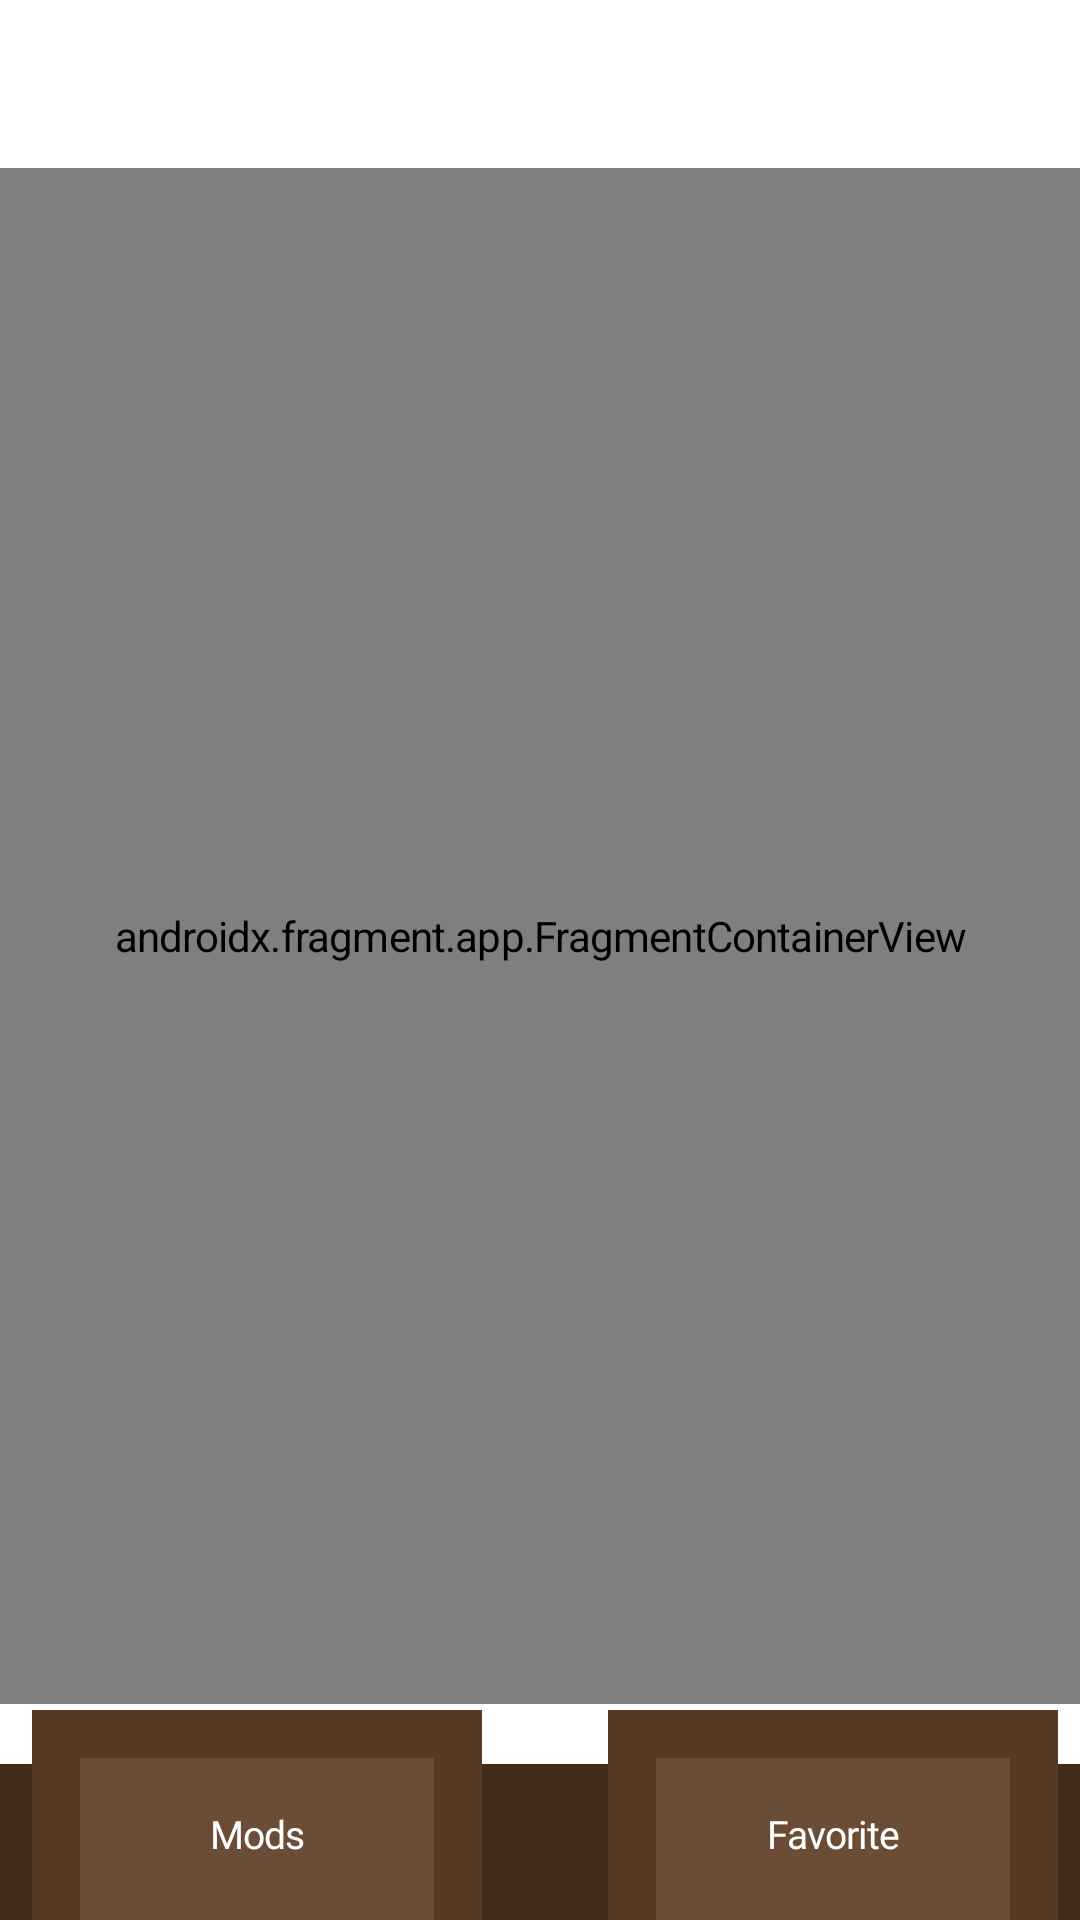

Reconstruct the res/layout file that produces this screen, plus the resources it refers to.
<!-- AndroidManifest.xml: activity theme Theme.BaseTheme.Main -->
<!-- res/layout/activity_main.xml -->
<?xml version="1.0" encoding="utf-8"?>
<androidx.constraintlayout.widget.ConstraintLayout xmlns:android="http://schemas.android.com/apk/res/android"
    xmlns:app="http://schemas.android.com/apk/res-auto"
    xmlns:tools="http://schemas.android.com/tools"
    android:id="@+id/constraintLayout"
    android:layout_width="match_parent"
    android:layout_height="match_parent"
    android:background="@drawable/layer_list_background"
    tools:context=".presentation.screen.MainActivity">

    <androidx.fragment.app.FragmentContainerView
        android:id="@+id/fragmentContainer"
        android:name="androidx.navigation.fragment.NavHostFragment"
        android:layout_width="0dp"
        android:layout_height="0dp"
        android:layout_marginBottom="2dp"
        android:layout_marginTop="?attr/actionBarSize"
        app:defaultNavHost="true"
        app:layout_constraintBottom_toTopOf="@id/modsView"
        app:layout_constraintEnd_toEndOf="parent"
        app:layout_constraintStart_toStartOf="parent"
        app:layout_constraintTop_toTopOf="parent"
        app:navGraph="@navigation/main_graph" />


    <androidx.constraintlayout.widget.Guideline
        android:id="@+id/guideline1"
        android:layout_width="wrap_content"
        android:layout_height="wrap_content"
        android:orientation="vertical"
        app:layout_constraintGuide_percent="0.03" />

    <androidx.constraintlayout.widget.Guideline
        android:id="@+id/guideline2"
        android:layout_width="wrap_content"
        android:layout_height="wrap_content"
        android:orientation="vertical"
        app:layout_constraintGuide_percent="0.98" />

    <View
        android:id="@+id/footView"
        android:layout_width="match_parent"
        android:layout_height="52dp"
        android:background="#432C1A"
        app:layout_constraintBottom_toBottomOf="parent"
        app:layout_constraintEnd_toEndOf="parent"
        app:layout_constraintStart_toStartOf="parent" />

    <View
        android:id="@+id/modsView"
        android:layout_width="150dp"
        android:layout_height="70dp"
        android:background="@drawable/tab_checked"
        app:layout_constraintBottom_toBottomOf="parent"
        app:layout_constraintStart_toStartOf="@+id/guideline1" />

    <View
        android:id="@+id/favoriteView"
        android:layout_width="150dp"
        android:layout_height="70dp"
        android:background="@drawable/tab_checked"
        app:layout_constraintBottom_toBottomOf="parent"
        app:layout_constraintEnd_toStartOf="@+id/guideline2" />

    <TextView
        android:id="@+id/modsTextView"
        android:layout_width="wrap_content"
        android:layout_height="wrap_content"
        android:layout_marginTop="12dp"
        android:fontFamily="@font/rubik_one"
        android:text="@string/main_activity_mods"
        android:textColor="#ffffff"
        android:textSize="13sp"
        app:layout_constraintBottom_toBottomOf="@+id/modsView"
        app:layout_constraintEnd_toEndOf="@+id/modsView"
        app:layout_constraintStart_toStartOf="@+id/modsView"
        app:layout_constraintTop_toTopOf="@+id/modsView" />

    <TextView
        android:id="@+id/favoriteTextView"
        android:layout_width="wrap_content"
        android:layout_height="wrap_content"
        android:layout_marginTop="12dp"
        android:fontFamily="@font/rubik_one"
        android:text="@string/main_activity_favorite"
        android:textColor="#ffffff"
        android:textSize="13sp"
        app:layout_constraintBottom_toBottomOf="@+id/favoriteView"
        app:layout_constraintEnd_toEndOf="@+id/favoriteView"
        app:layout_constraintStart_toStartOf="@+id/favoriteView"
        app:layout_constraintTop_toTopOf="@+id/favoriteView" />

</androidx.constraintlayout.widget.ConstraintLayout>
<!-- resources referenced by this layout -->
<resources>
  <!-- drawable layer_list_background (drawable) -->
  <?xml version="1.0" encoding="utf-8"?>
  <layer-list xmlns:android="http://schemas.android.com/apk/res/android">
      <item android:drawable="@drawable/background_tiles" />
      <item android:drawable="@drawable/foreground_image" />
  </layer-list>
  <!-- drawable tab_checked (drawable) -->
  <?xml version="1.0" encoding="utf-8"?>
  <layer-list xmlns:android="http://schemas.android.com/apk/res/android">
  
      <item>
          <shape android:shape="rectangle">
              <stroke
                  android:width="16dp"
                  android:color="#583A23" />
          </shape>
      </item>
  
      <item
          android:left="16dp"
          android:right="16dp"
          android:top="16dp">
          <shape android:shape="rectangle">
              <solid android:color="#6B4D37" />
          </shape>
      </item>
  
  </layer-list>
  <string name="main_activity_favorite">Favorite</string>
  <string name="main_activity_mods">Mods</string>
  <style name="Theme.BaseTheme.Main">
          <item name="android:statusBarColor">@android:color/transparent</item>
          <item name="android:windowTranslucentNavigation">true</item>
          <item name="android:windowAnimationStyle">@null</item>
          <item name="android:windowLightStatusBar" tools:ignore="NewApi">false</item>
          <item name="android:windowEnableSplitTouch">false</item>
          <item name="android:splitMotionEvents">false</item>
      </style>
  <!-- drawable background_tiles: png bitmap (drawable, 418609 bytes) -->
</resources>
